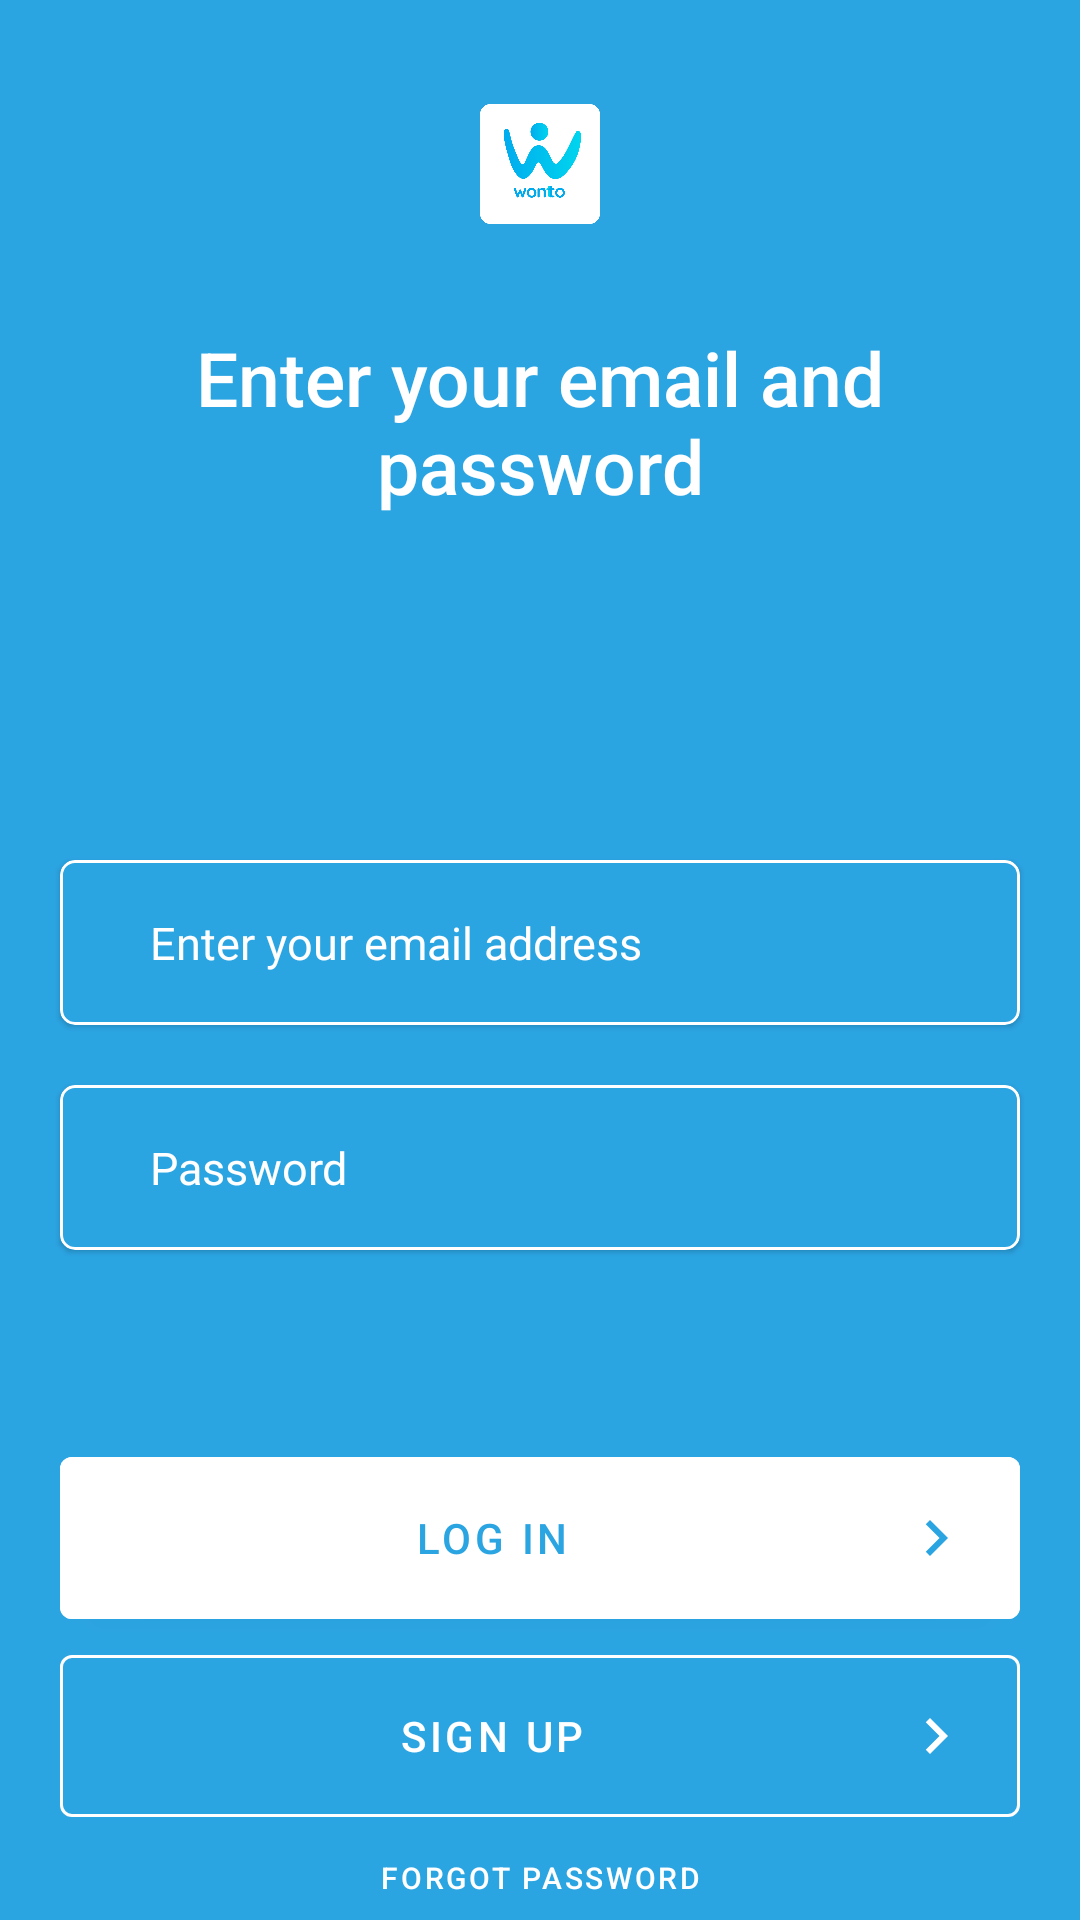

The Android layout XML behind this screen, and the referenced resources:
<!-- AndroidManifest.xml: application theme Theme.Aliskanlik_Light -->
<!-- res/layout/fragment_sing_in.xml -->
<?xml version="1.0" encoding="utf-8"?>
<androidx.constraintlayout.widget.ConstraintLayout xmlns:android="http://schemas.android.com/apk/res/android"
    xmlns:app="http://schemas.android.com/apk/res-auto"
    xmlns:tools="http://schemas.android.com/tools"
    android:layout_width="match_parent"
    android:layout_height="match_parent"
    android:background="?attr/primary_color">


    <ImageView
        android:layout_width="40dp"
        android:layout_height="40dp"
        android:src="@drawable/app_logo"
        app:layout_constraintBottom_toTopOf="@+id/textView2"
        app:layout_constraintEnd_toEndOf="parent"
        app:layout_constraintStart_toStartOf="parent"
        app:layout_constraintTop_toTopOf="parent" />

    <TextView
        android:id="@+id/textView2"
        android:layout_width="0dp"
        android:layout_height="wrap_content"
        android:layout_marginStart="45dp"
        android:layout_marginEnd="45dp"
        android:layout_marginBottom="20dp"
        android:fontFamily="sans-serif-medium"
        android:text="@string/enter_your_email_address_and_password"
        android:textAlignment="center"
        android:textColor="@color/white"
        android:textSize="25sp"
        app:layout_constraintBottom_toTopOf="@+id/guideline4"
        app:layout_constraintEnd_toEndOf="parent"
        app:layout_constraintHorizontal_bias="0.0"
        app:layout_constraintStart_toStartOf="parent" />

    <com.google.android.material.card.MaterialCardView
        android:id="@+id/cardView2"
        android:layout_width="match_parent"
        android:layout_height="55dp"
        android:layout_marginStart="20dp"
        android:layout_marginTop="20dp"
        android:layout_marginEnd="20dp"
        app:cardBackgroundColor="?attr/primary_color"
        app:cardCornerRadius="5dp"
        app:layout_constraintBottom_toBottomOf="parent"
        app:layout_constraintEnd_toEndOf="parent"
        app:layout_constraintStart_toStartOf="parent"
        app:layout_constraintTop_toTopOf="@+id/guideline4"
        app:layout_constraintVertical_bias="0.2"
        app:strokeWidth="1dp">

        <EditText
            android:id="@+id/email_et"
            android:layout_width="match_parent"
            android:layout_height="match_parent"
            android:background="?attr/primary_color"
            android:hint="@string/enter_your_email_address"
            android:maxLines="1"
            android:paddingStart="30dp"
            android:paddingEnd="30dp"
            android:singleLine="true"
            android:textColor="?attr/background_color"
            android:textColorHint="?attr/background_color"
            android:textSize="15sp"
            tools:ignore="RtlSymmetry" />

    </com.google.android.material.card.MaterialCardView>

    <com.google.android.material.card.MaterialCardView
        android:id="@+id/cardView3"
        android:layout_width="match_parent"
        android:layout_height="55dp"
        android:layout_marginStart="20dp"
        android:layout_marginTop="20dp"
        android:layout_marginEnd="20dp"
        app:cardBackgroundColor="?attr/primary_color"
        app:cardCornerRadius="5dp"
        app:layout_constraintEnd_toEndOf="parent"
        app:layout_constraintStart_toStartOf="parent"
        app:layout_constraintTop_toBottomOf="@+id/cardView2"
        app:strokeWidth="1dp">

        <EditText
            android:id="@+id/password_et"
            android:layout_width="match_parent"
            android:layout_height="match_parent"
            android:background="?attr/primary_color"
            android:hint="@string/password"
            android:inputType="textPassword"
            android:maxLines="1"
            android:paddingStart="30dp"
            android:paddingEnd="30dp"
            android:singleLine="true"
            android:textColor="?attr/background_color"
            android:textColorHint="?attr/background_color"
            android:textSize="15sp"
            tools:ignore="RtlSymmetry" />

    </com.google.android.material.card.MaterialCardView>

    <androidx.constraintlayout.widget.Guideline
        android:id="@+id/guideline4"
        android:layout_width="wrap_content"
        android:layout_height="wrap_content"
        android:orientation="horizontal"
        app:layout_constraintGuide_percent="0.3" />


    <Button
        android:id="@+id/login_btn"
        android:layout_width="match_parent"
        android:layout_height="wrap_content"
        android:layout_marginStart="20dp"
        android:layout_marginEnd="20dp"
        android:backgroundTint="@color/white"
        android:paddingTop="15dp"
        android:paddingBottom="15dp"
        android:text="@string/log_in"
        android:textColor="?attr/primary_color"
        app:icon="@drawable/ic_baseline_chevron_right_24"
        app:iconGravity="end"
        app:iconTint="?attr/primary_color"
        app:layout_constraintBottom_toBottomOf="parent"
        app:layout_constraintEnd_toEndOf="parent"
        app:layout_constraintStart_toStartOf="parent"
        app:layout_constraintTop_toBottomOf="@+id/cardView3"
        app:layout_constraintVertical_bias="0.4" />

    <Button
        android:id="@+id/sign_up_btn"
        style="@style/Widget.MaterialComponents.Button.OutlinedButton.Icon"
        android:layout_width="match_parent"
        android:layout_height="wrap_content"
        android:layout_marginStart="20dp"
        android:layout_marginEnd="20dp"
        android:paddingTop="15dp"
        android:paddingBottom="15dp"
        android:text="@string/sign_up"
        android:textColor="?attr/background_color"
        app:icon="@drawable/ic_baseline_chevron_right_24"
        app:iconGravity="end"
        app:iconTint="?attr/background_color"
        app:layout_constraintEnd_toEndOf="parent"
        app:layout_constraintStart_toStartOf="parent"
        app:layout_constraintTop_toBottomOf="@+id/login_btn"
        app:strokeColor="?attr/background_color" />

    <Button
        android:id="@+id/forgot_password_btn"
        style="@style/Widget.MaterialComponents.Button.TextButton"
        android:layout_width="wrap_content"
        android:layout_height="wrap_content"
        android:text="@string/forgot_password"
        android:textColor="@color/white"
        android:textSize="10sp"
        app:layout_constraintBottom_toBottomOf="parent"
        app:layout_constraintEnd_toEndOf="parent"
        app:layout_constraintStart_toStartOf="parent"
        app:layout_constraintTop_toBottomOf="@+id/sign_up_btn" />

    <ProgressBar
        android:id="@+id/progress_bar"
        android:layout_width="wrap_content"
        android:layout_height="wrap_content"
        android:indeterminateTint="?attr/primary_color"
        android:visibility="gone"
        app:layout_constraintBottom_toBottomOf="parent"
        app:layout_constraintEnd_toEndOf="parent"
        app:layout_constraintStart_toStartOf="parent"
        app:layout_constraintTop_toBottomOf="@+id/cardView3" />

</androidx.constraintlayout.widget.ConstraintLayout>
<!-- resources referenced by this layout -->
<resources>
  <color name="white">#FFFFFFFF</color>
  <!-- drawable app_logo: png bitmap (drawable-v24, 65484 bytes) -->
  <!-- drawable ic_baseline_chevron_right_24 (drawable) -->
  <vector android:height="24dp" android:tint="#2BA4E2"
      android:viewportHeight="24" android:viewportWidth="24"
      android:width="24dp" xmlns:android="http://schemas.android.com/apk/res/android">
      <path android:fillColor="#2BA4E2" android:pathData="M10,6L8.59,7.41 13.17,12l-4.58,4.59L10,18l6,-6z"/>
  </vector>
  <string name="enter_your_email_address">Enter your email address</string>
  <string name="enter_your_email_address_and_password">Enter your email and password</string>
  <string name="forgot_password">FORGOT PASSWORD</string>
  <string name="log_in">Log in</string>
  <string name="password">Password</string>
  <string name="sign_up">Sign up</string>
  <style name="Theme.Aliskanlik_Light" parent="Theme.MaterialComponents.DayNight.NoActionBar">
          
          <item name="colorPrimary">@color/light_primary</item>
          <item name="colorPrimaryVariant">@color/light_primary</item>
          <item name="colorOnPrimary">@color/white</item>
          
          <item name="colorSecondary">@color/light_primary</item>
          <item name="colorSecondaryVariant">@color/light_primary</item>
          <item name="colorOnSecondary">@color/black</item>
          
          <item name="android:statusBarColor">?attr/colorPrimaryVariant</item>
          
  
          <item name="primary_color">@color/light_primary</item>
          <item name="secondary_color">@color/light_secondary</item>
          <item name="tertiary_color">@color/light_tertiary</item>
          <item name="surface_color">@color/light_surface</item>
          <item name="background_color">@color/light_background</item>
          <item name="red">@color/red</item>
          <item name="green">@color/green</item>
          <item name="background_color_light">@color/light_background_color</item>
  
      </style>
  <color name="light_primary">#2BA4E2</color>
  <color name="black">#FF000000</color>
  <color name="light_secondary">#000000</color>
  <color name="light_tertiary">#C9C9C9</color>
  <color name="light_surface">#E2E2E2</color>
  <color name="light_background">#FFFFFF</color>
  <color name="red">#FF5151</color>
  <color name="green">#08D500</color>
  <color name="light_background_color">#F0F0F4</color>
</resources>
